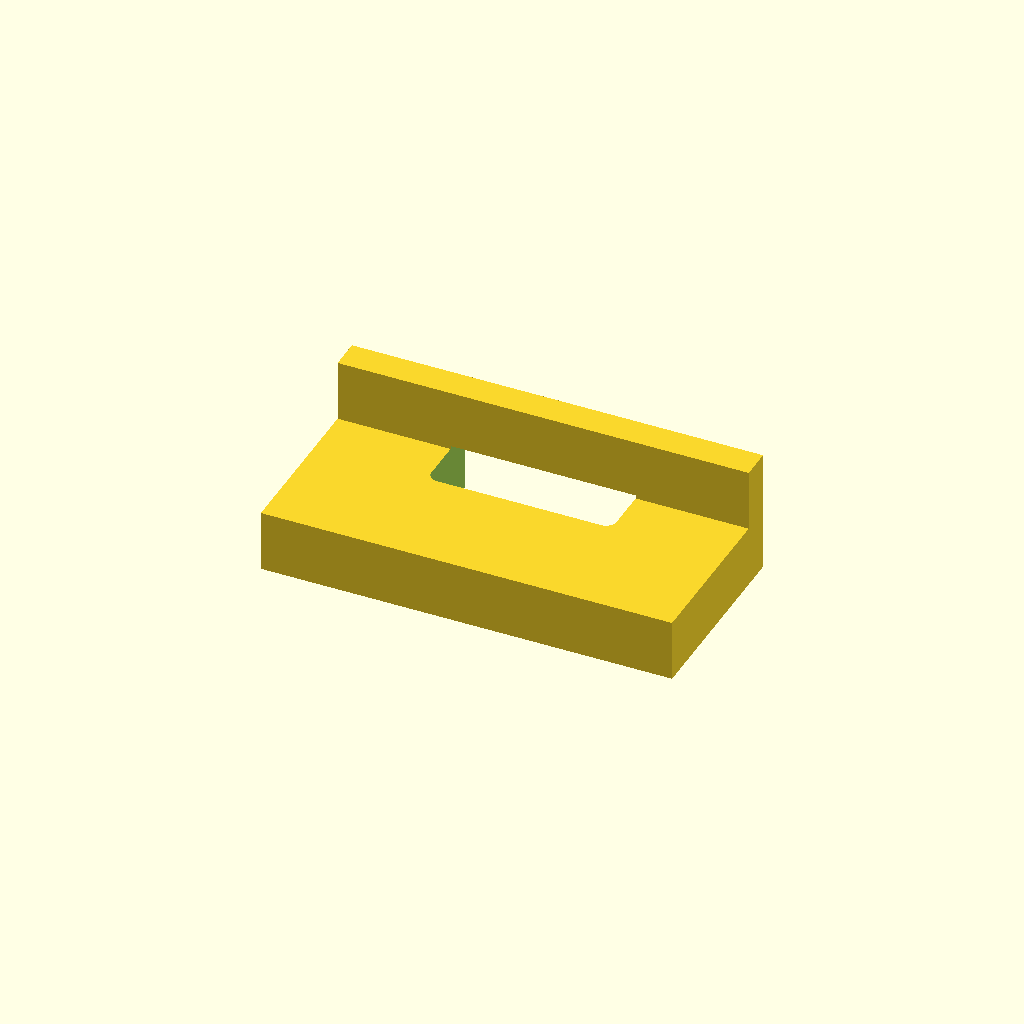
Cell 1 — every parameter at its default value.
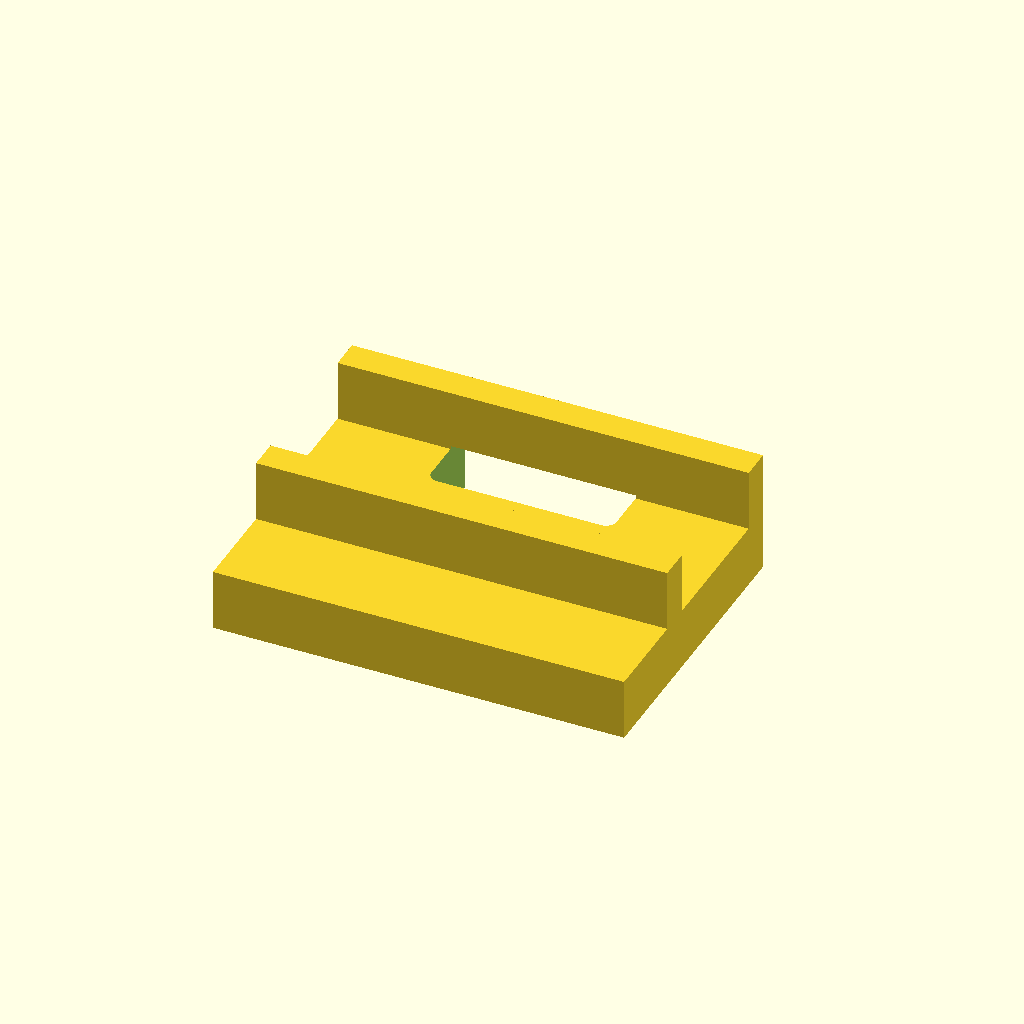
Cell 2: second_fence = true (everything else at default).
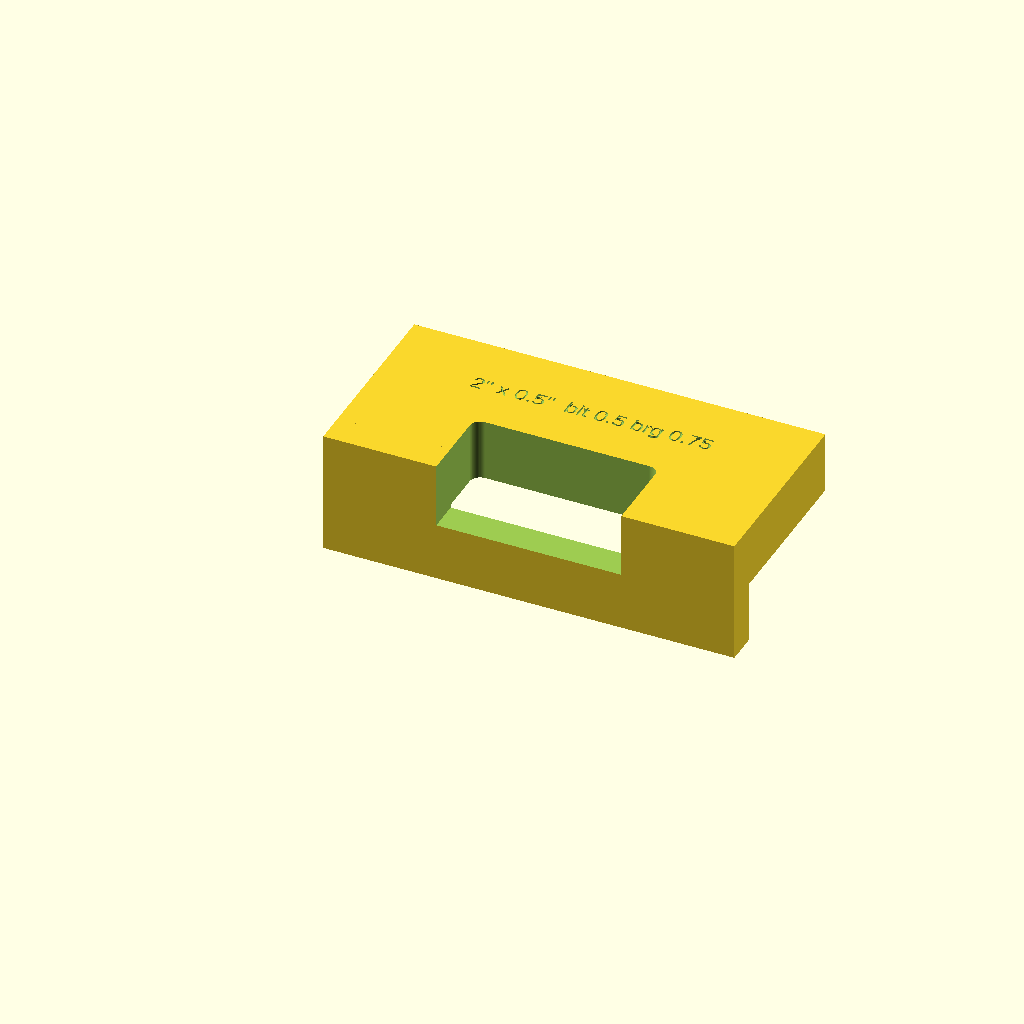
Cell 3: print_flat = false (everything else at default).
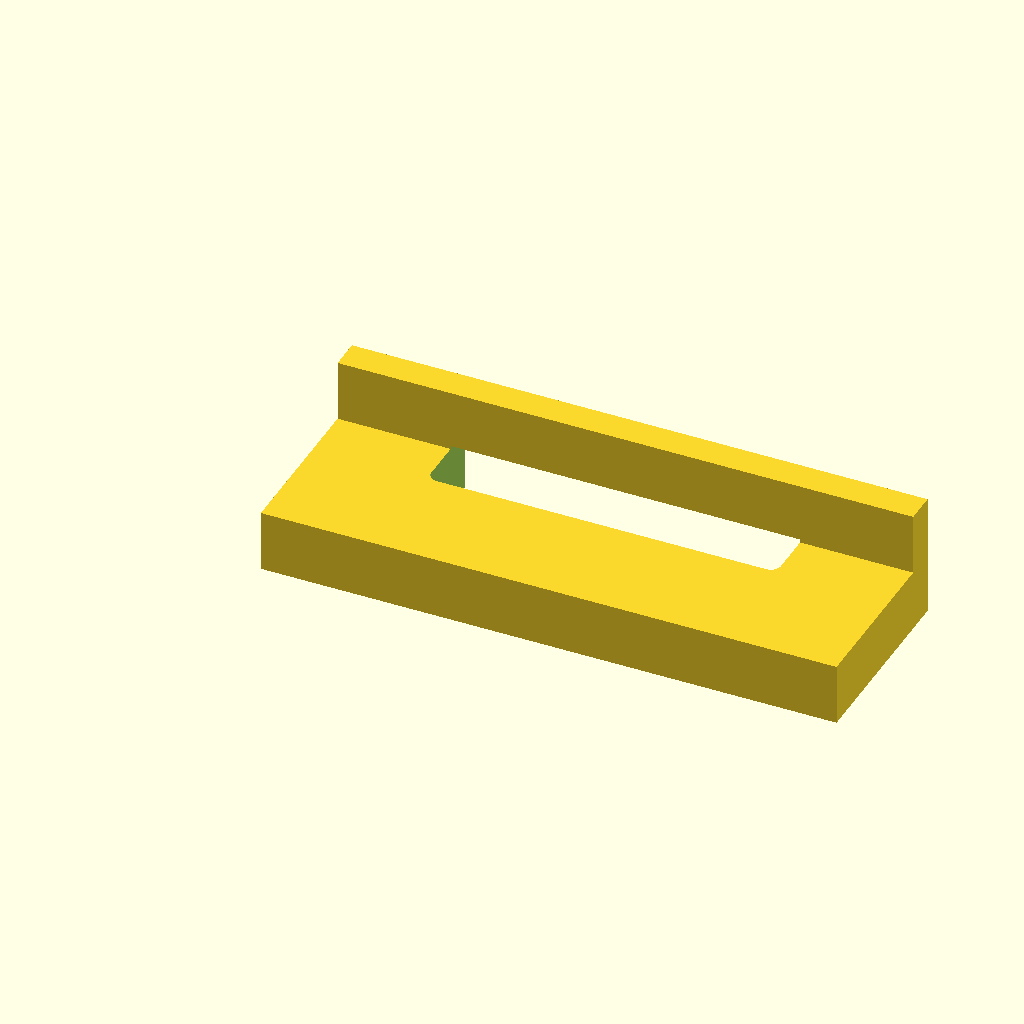
Cell 4 — hinge_length set to 4, the other parameters unchanged.
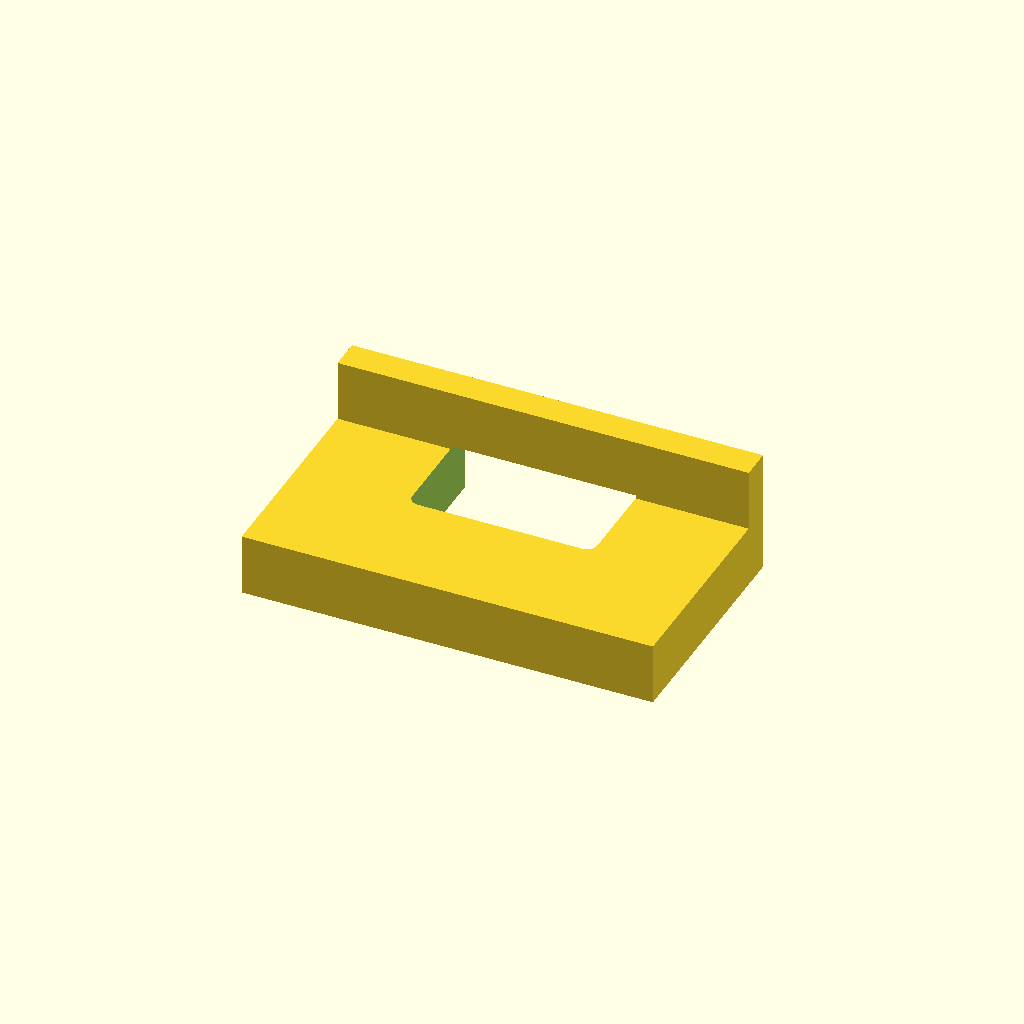
Cell 5: the same model with hinge_width = 1.
All cells are drawn from one camera (rotation 55°, 0°, 25°, orthographic, colour scheme Cornfield), so only the parameter changes between them.
Source of the model, hinge_router_template.scad:
// Parametric Hinge Mortise Router Template
// All user parameters are in INCHES; the model is generated in mm.
//
// The template sits on the door/jamb edge with the fence hooked over the face.
// A bearing-guided bit rides the template opening. The bearing sticks out past
// the cutter edge by bearing_overhang, so the cutter stops that far short of the
// template edge; the opening is enlarged by that amount on each side to give an
// exactly hinge-sized mortise. (A negative overhang = bearing smaller than bit.)

/* [Hinge] */
hinge_length = 2.0;        // along the door edge
hinge_width  = 0.5;        // from the door face into the edge (leaf width)
hinge_corner_radius = 0;   // 0 = square-corner hinge (corners will need chiseling)

/* [Router Bit] */
bit_diameter     = 0.5;    // cutter diameter
bearing_overhang = 0.125;  // how far the bearing extends beyond the cutter edge (per side)
cut_depth        = 0.09375; // mortise depth into the door (half the closed hinge thickness)

/* [Template] */
plate_thickness = 0.75;    // must exceed cutter length (tip to bearing) minus cut_depth
margin          = 1.5;     // plate material around the opening (each side)
fence_depth     = 0.75;    // how far the fence hangs down the door face
fence_thickness = 0.375;
door_thickness  = 1.75;    // used for the optional second fence
second_fence    = false;   // add a fence on the far face (locks onto door)
label           = true;    // engrave sizes on top
print_flat      = true;    // flip top-face-down on the bed for 3D printing

/* [Hidden] */
in = 25.4;
$fn = 64;
offset_in = -bearing_overhang;   // cutter cut relative to template edge, per side (+ = beyond)
bearing_diameter = bit_diameter + 2 * bearing_overhang;

L  = hinge_length * in;
W  = hinge_width * in;
o  = offset_in * in;
t  = plate_thickness * in;
m  = margin * in;
fd = fence_depth * in;
ft = fence_thickness * in;
dt = door_thickness * in;

plate_y = second_fence ? dt + m : W + m;   // plate extends across edge from face (y=0)
plate_x = L + 2 * m;

// Opening = mortise outline grown by the bearing overhang. Extends past the door face
// (y < 0, through the fence) so the cutter exits cleanly at the face.
open_len   = L - 2 * o;
open_inner = W - o;                // edge farthest from the face
open_r     = max(hinge_corner_radius * in - o, 0);

assert(open_len > bearing_diameter * in && open_inner > 0,
       "Bit/bearing combination too large for this hinge size");

module rounded_rect(size, r) {
    if (r <= 0) square(size);
    else translate([r, r]) offset(r) square([size[0] - 2*r, size[1] - 2*r]);
}

module opening() {
    ext = ft + 1;
    translate([m + o, -ext, -1])
        linear_extrude(t + fd + 2)
            union() {
                rounded_rect([open_len, open_inner + ext], open_r);
                // keep corners square on the face side
                square([open_len, ext + open_r]);
            }
}

module template() {
    difference() {
        union() {
            // plate on the door edge
            cube([plate_x, plate_y, t]);
            // fence on the near face, hanging down
            translate([0, -ft, -fd]) cube([plate_x, ft, fd + t]);
            if (second_fence)
                translate([0, dt, -fd]) cube([plate_x, ft, fd + t]);
        }
        opening();
        if (label)
            translate([plate_x / 2, W + (plate_y - W) / 2, t - 0.6])
                linear_extrude(1)
                    text(str(hinge_length, "\" x ", hinge_width, "\"  bit ",
                             bit_diameter, " brg ", bearing_diameter),
                         size = min(5, (plate_y - W) / 3), halign = "center",
                         valign = "center");
    }
}

// Print orientation: flip so the plate's top face is on the bed and the fence points up.
if (print_flat)
    translate([0, 0, t]) rotate([180, 0, 0]) template();
else
    template();

echo(str("Template opening: ", open_len / in, "\" x ", open_inner / in,
         "\" (bearing overhang ", bearing_overhang, "\" per side); set bit ",
         plate_thickness + cut_depth, "\" below the router base"));
Parameter table extracted from the source (name, type, default, range or options):
hinge_length: number, default 2
hinge_width: number, default 0.5
hinge_corner_radius: number, default 0
bit_diameter: number, default 0.5
bearing_overhang: number, default 0.125
cut_depth: number, default 0.09375
plate_thickness: number, default 0.75
margin: number, default 1.5
fence_depth: number, default 0.75
fence_thickness: number, default 0.375
door_thickness: number, default 1.75
second_fence: bool, default false
label: bool, default true
print_flat: bool, default true
